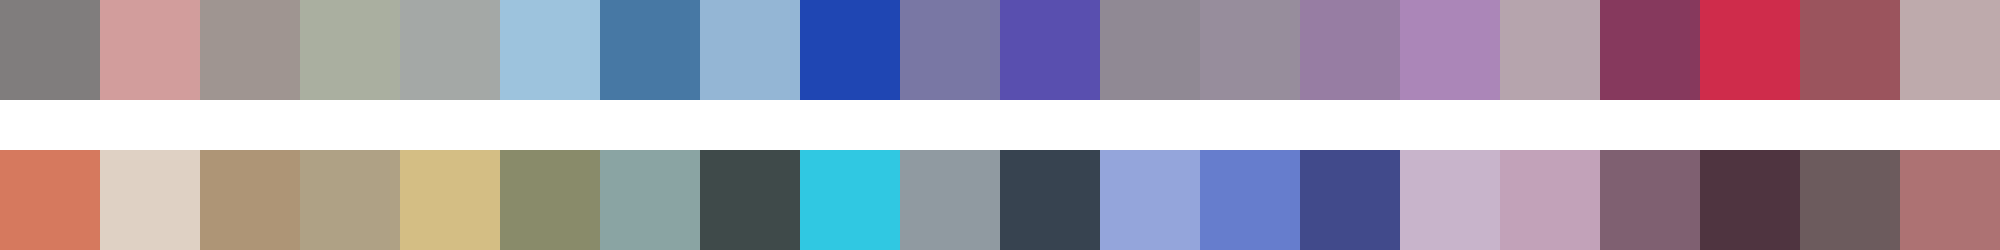

Source data for this figure (header and first rows):
#807d7d	#d29d9c	#9f9591	#aaafa0	#a4a8a6	#9dc3dd	#4778a4	#94b6d5	#1f46b3	#7977a4	#594faf	#908994	#978d9c	#977da3	#ab86b8	#b6a4ad	#86395d	#cf2c4b	#9b545d	#beaaac
#d6795e	#dfd1c4	#ae9576	#afa185	#d4be84	#898b6a	#8aa4a3	#3f4a4a	#30c8e2	#909aa1	#374350	#94a5db	#667dcd	#414a8b	#c8b4cb	#c2a2b9	#7f6071	#4f3440	#6c5b5d	#ad7273
